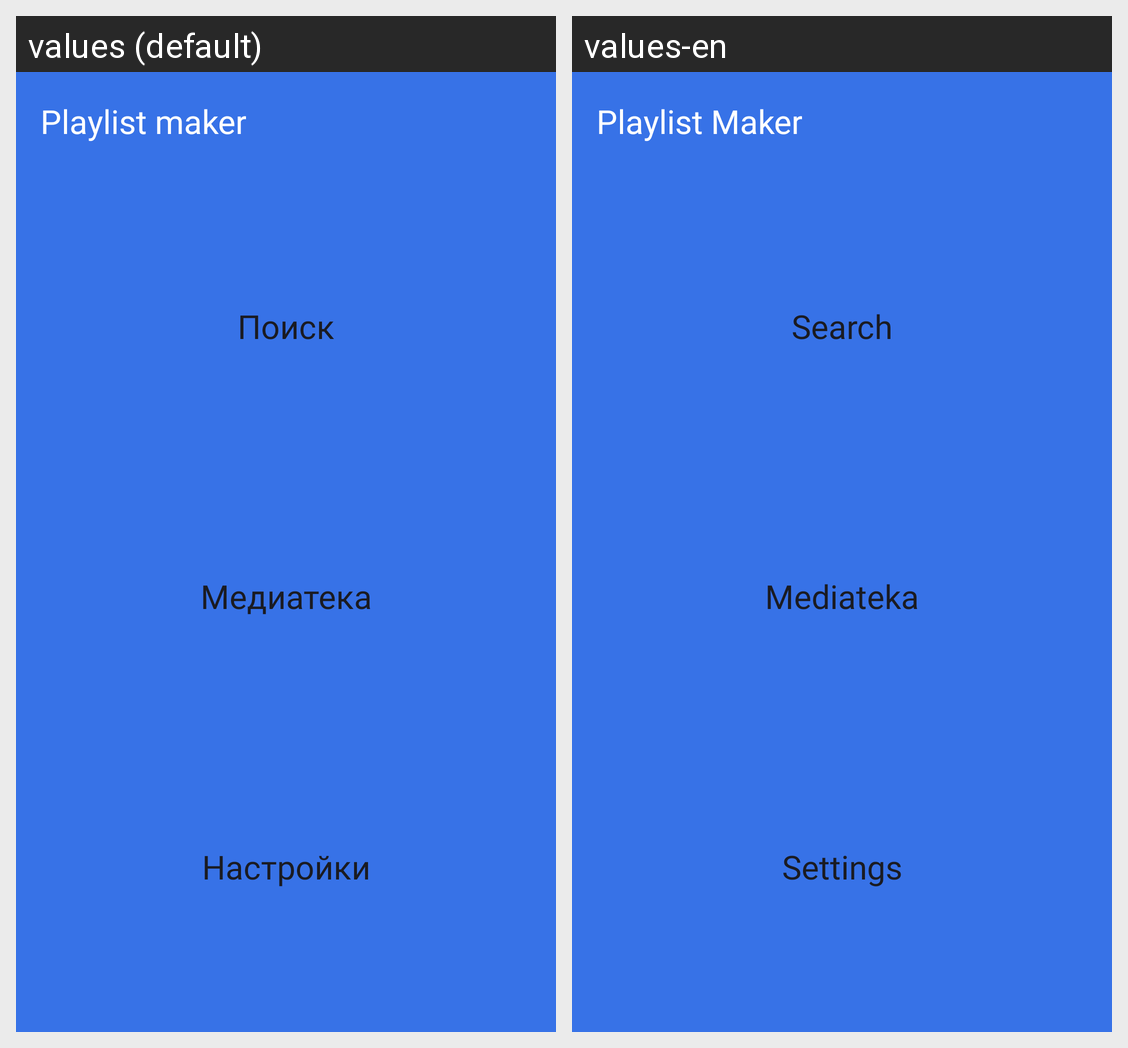

Locale-by-locale string values for the Android screen shown in this grid:
Android screen res/layout/activity_main.xml rendered under 2 locales, left to right: values (default), values-en. Device: Nexus 5 (rendered at 1080×1920; each locale shown at half size, 540×960, under a caption strip naming it); theme Base.Theme.PlaylistMaker.
Strings drawn on this screen, with the default value and each locale's value (text and hints the layout hard-codes, and strings that could not be matched under every locale, appear in the picture but are not listed):

app_name
  values: Playlist maker
  values-en: Playlist Maker

search_but_text
  values: Поиск
  values-en: Search

media_but_text
  values: Медиатека
  values-en: Mediateka

settings_but_text
  values: Настройки
  values-en: Settings
